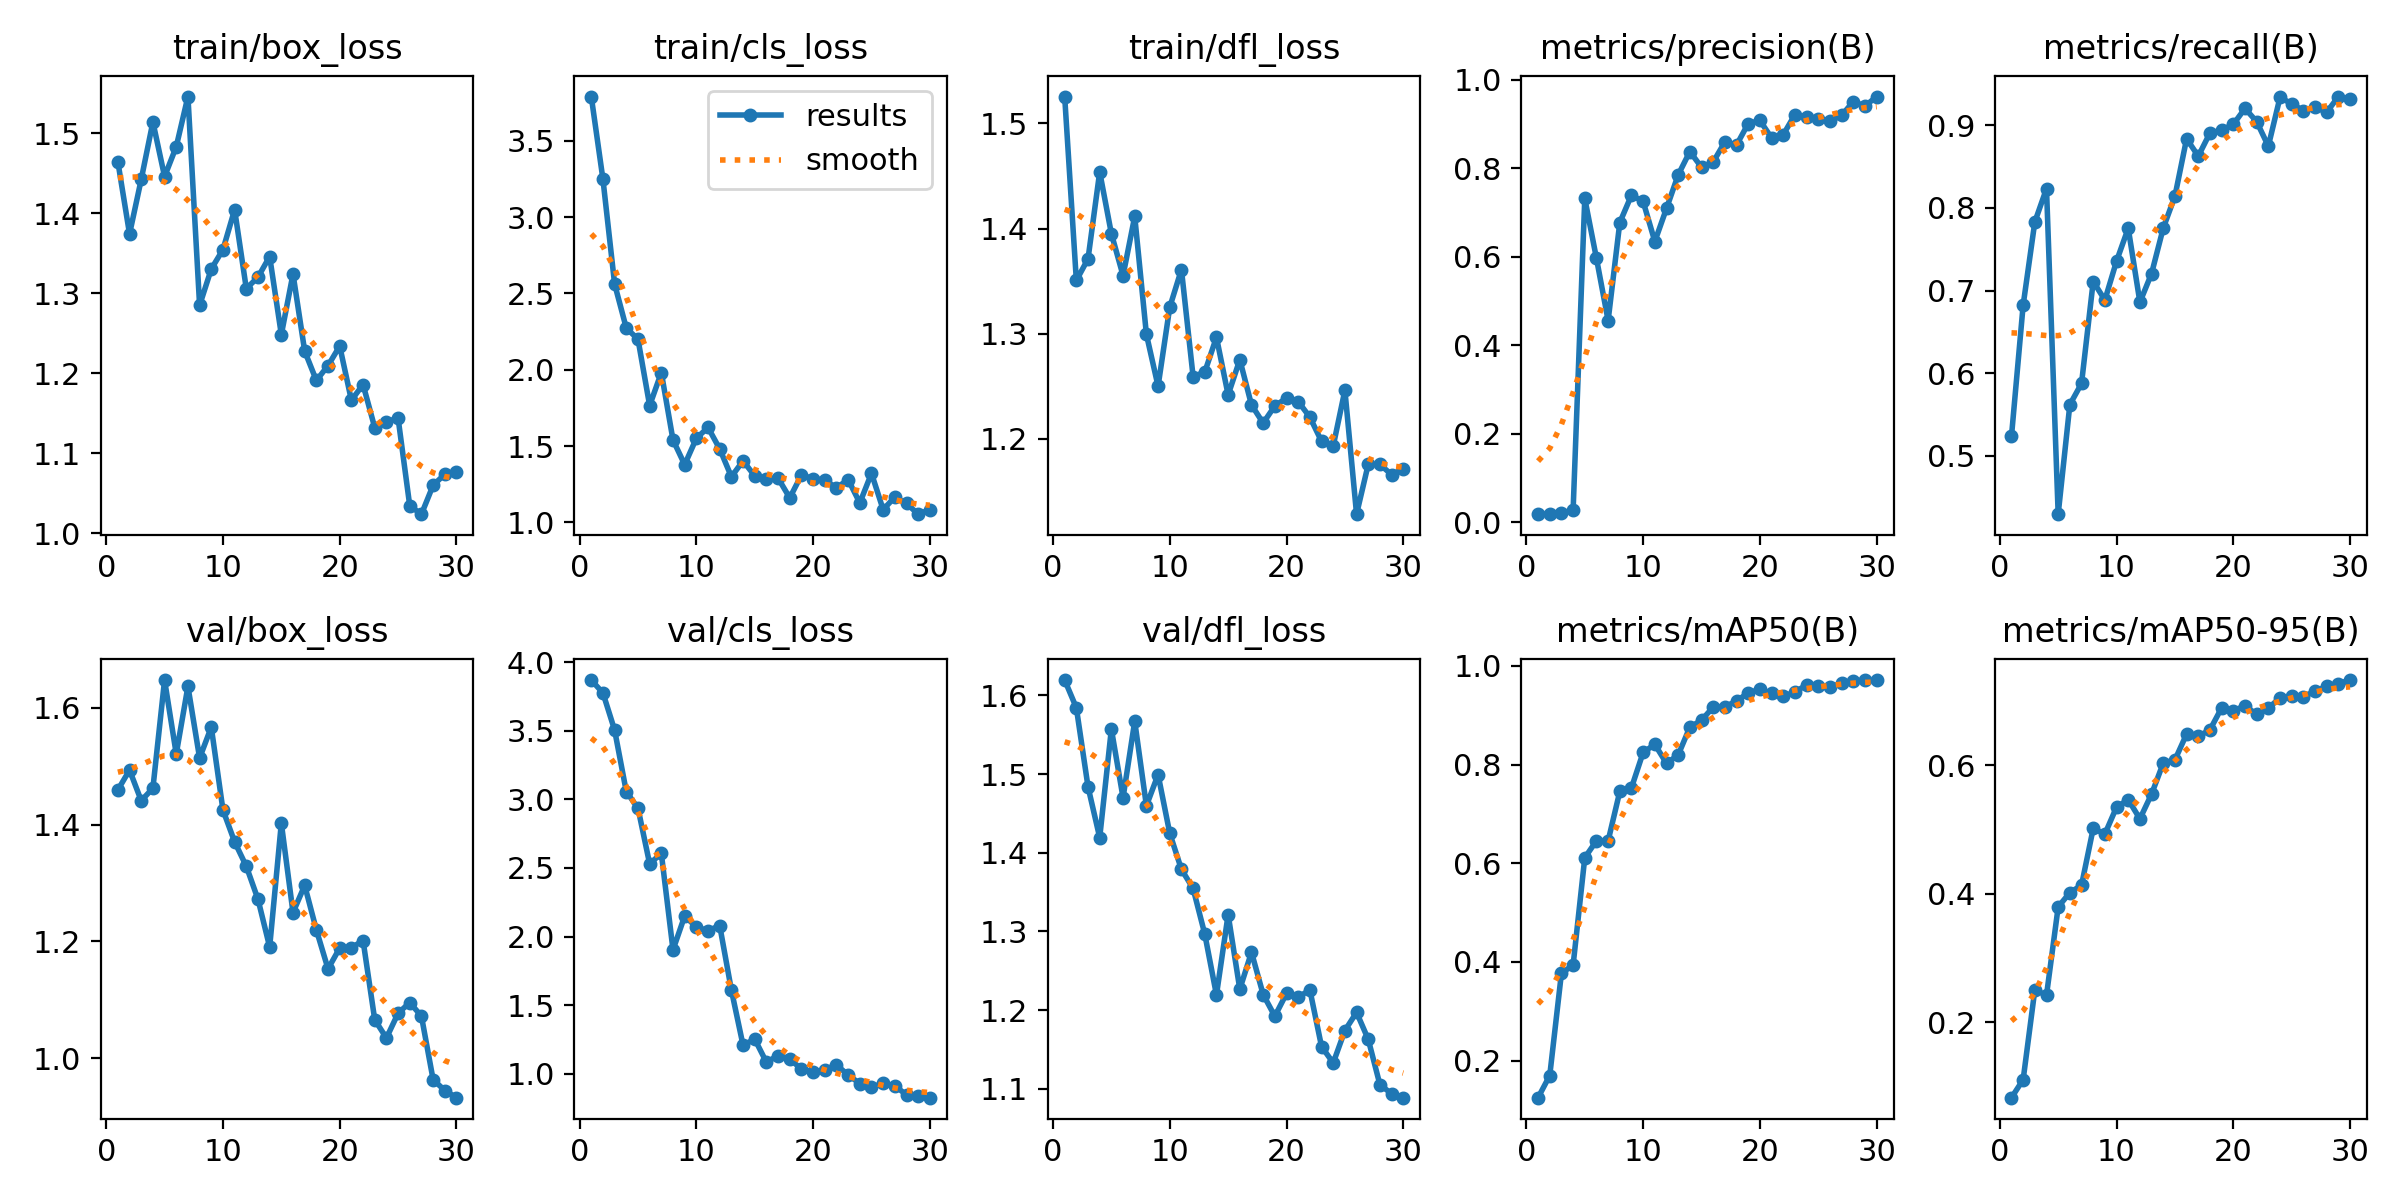

The file beside this chart, header and first rows:
epoch, time, train/box_loss, train/cls_loss, train/dfl_loss, metrics/precision(B), metrics/recall(B), metrics/mAP50(B), metrics/mAP50-95(B), val/box_loss, val/cls_loss, val/dfl_loss, lr/pg0, lr/pg1, lr/pg2
1, 154.4, 1.465, 3.791, 1.526, 0.01835, 0.5233, 0.125, 0.08303, 1.46, 3.872, 1.619, 8.888e-05, 8.888e-05, 8.888e-05
2, 281, 1.374, 3.248, 1.351, 0.01793, 0.6823, 0.1699, 0.111, 1.494, 3.777, 1.584, 0.0001826, 0.0001826, 0.0001826
3, 410.2, 1.443, 2.562, 1.371, 0.0214, 0.7831, 0.3771, 0.2506, 1.441, 3.506, 1.484, 0.0002698, 0.0002698, 0.0002698
4, 540.1, 1.514, 2.273, 1.454, 0.02638, 0.8235, 0.3934, 0.2422, 1.462, 3.057, 1.419, 0.0003504, 0.0003504, 0.0003504
5, 664.8, 1.446, 2.2, 1.395, 0.7314, 0.429, 0.6111, 0.3795, 1.648, 2.937, 1.557, 0.0004243, 0.0004243, 0.0004243
6, 791.4, 1.483, 1.765, 1.355, 0.5961, 0.5617, 0.6455, 0.4017, 1.521, 2.53, 1.47, 0.0004917, 0.0004917, 0.0004917
7, 920.2, 1.546, 1.981, 1.412, 0.4554, 0.5874, 0.6453, 0.4133, 1.637, 2.607, 1.567, 0.0005524, 0.0005524, 0.0005524
8, 1047, 1.285, 1.54, 1.299, 0.677, 0.7109, 0.7455, 0.5015, 1.514, 1.902, 1.46, 0.0006066, 0.0006066, 0.0006066
9, 1175, 1.331, 1.378, 1.25, 0.7388, 0.6884, 0.753, 0.4928, 1.567, 2.149, 1.499, 0.0006542, 0.0006542, 0.0006542
10, 1302, 1.355, 1.551, 1.325, 0.7246, 0.7357, 0.8245, 0.5347, 1.425, 2.069, 1.425, 0.0006951, 0.0006951, 0.0006951
11, 1429, 1.405, 1.622, 1.361, 0.6341, 0.7755, 0.8408, 0.5462, 1.371, 2.042, 1.379, 0.0007295, 0.0007295, 0.0007295
12, 1557, 1.306, 1.481, 1.259, 0.709, 0.6858, 0.8024, 0.5165, 1.329, 2.08, 1.355, 0.0007077, 0.0007077, 0.0007077
13, 1684, 1.32, 1.299, 1.264, 0.7846, 0.7206, 0.8193, 0.555, 1.272, 1.61, 1.297, 0.000671, 0.000671, 0.000671
14, 1812, 1.346, 1.403, 1.297, 0.8374, 0.7757, 0.8758, 0.6032, 1.19, 1.206, 1.219, 0.0006344, 0.0006344, 0.0006344
15, 1938, 1.249, 1.304, 1.242, 0.8018, 0.8143, 0.8896, 0.6081, 1.403, 1.251, 1.321, 0.0005977, 0.0005977, 0.0005977
16, 2061, 1.324, 1.284, 1.275, 0.8137, 0.8839, 0.9165, 0.6483, 1.249, 1.083, 1.227, 0.0005611, 0.0005611, 0.0005611
17, 2185, 1.228, 1.289, 1.232, 0.8592, 0.8628, 0.9171, 0.6445, 1.296, 1.131, 1.274, 0.0005244, 0.0005244, 0.0005244
18, 2312, 1.191, 1.16, 1.215, 0.8522, 0.8909, 0.9285, 0.6548, 1.22, 1.108, 1.22, 0.0004877, 0.0004877, 0.0004877
19, 2438, 1.21, 1.31, 1.231, 0.9007, 0.8942, 0.9454, 0.689, 1.153, 1.03, 1.192, 0.0004511, 0.0004511, 0.0004511
20, 2566, 1.234, 1.287, 1.239, 0.9076, 0.9014, 0.9521, 0.6846, 1.189, 1.009, 1.221, 0.0004144, 0.0004144, 0.0004144
21, 2692, 1.166, 1.276, 1.235, 0.8683, 0.9206, 0.944, 0.692, 1.189, 1.028, 1.216, 0.0003777, 0.0003777, 0.0003777
22, 2817, 1.186, 1.226, 1.221, 0.8756, 0.9046, 0.9383, 0.679, 1.202, 1.063, 1.226, 0.0003411, 0.0003411, 0.0003411
23, 2938, 1.132, 1.28, 1.198, 0.921, 0.8749, 0.9467, 0.6886, 1.066, 0.9891, 1.154, 0.0003044, 0.0003044, 0.0003044
24, 3061, 1.14, 1.127, 1.193, 0.915, 0.9341, 0.9615, 0.7045, 1.034, 0.927, 1.133, 0.0002678, 0.0002678, 0.0002678
25, 3187, 1.144, 1.321, 1.246, 0.9114, 0.9262, 0.9594, 0.7077, 1.077, 0.8996, 1.174, 0.0002311, 0.0002311, 0.0002311
26, 3310, 1.034, 1.083, 1.128, 0.9062, 0.918, 0.9572, 0.7066, 1.095, 0.9295, 1.197, 0.0001944, 0.0001944, 0.0001944
27, 3433, 1.024, 1.166, 1.176, 0.919, 0.9221, 0.9647, 0.7147, 1.072, 0.9106, 1.163, 0.0001578, 0.0001578, 0.0001578
28, 3559, 1.06, 1.124, 1.176, 0.9505, 0.916, 0.9699, 0.7226, 0.9632, 0.844, 1.105, 0.0001211, 0.0001211, 0.0001211
29, 3682, 1.074, 1.053, 1.166, 0.9401, 0.935, 0.9702, 0.7268, 0.9445, 0.8347, 1.094, 8.4436e-05, 8.4436e-05, 8.4436e-05
30, 3804, 1.077, 1.084, 1.171, 0.9617, 0.9319, 0.9711, 0.7322, 0.9323, 0.8239, 1.089, 4.7773e-05, 4.7773e-05, 4.7773e-05
